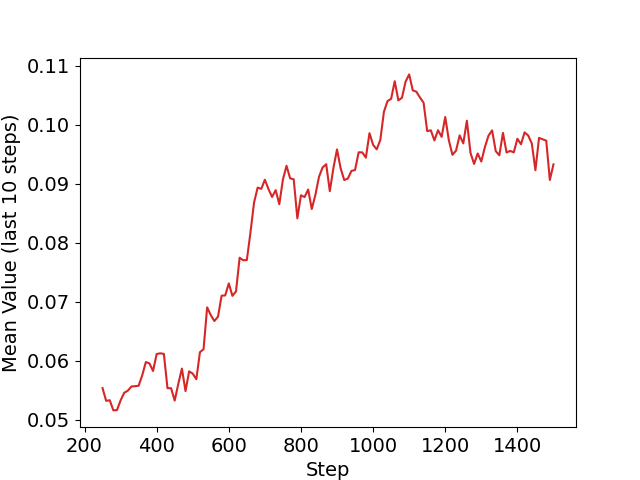

Data behind this chart, as committed beside it:
Wall time, Step, Value
1598263170, 10, 0.104
1598263459, 20, 0.05575
1598263817, 30, 0.07561
1598263994, 40, 0.02196
1598264210, 50, 0.02195
1598264428, 60, 0.02455
1598264608, 70, 0.04854
1598264814, 80, 0.02424
1598265012, 90, 0.02243
1598265173, 100, 0.02323
1598265341, 110, 0.06669
1598265505, 120, 0.02216
1598265684, 130, 0.02804
1598265903, 140, 0.06703
1598266098, 150, 0.02547
1598266322, 160, 0.06389
1598266518, 170, 0.02518
1598266747, 180, 0.183
1598266917, 190, 0.0831
1598267078, 200, 0.1038
1598267240, 210, 0.02282
1598267435, 220, 0.06168
1598267649, 230, 0.1435
1598267791, 240, 0.02501
1598267974, 250, 0.04128
1598268176, 260, 0.05016
1598268350, 270, 0.05838
1598268563, 280, 0.03253
1598268748, 290, 0.02332
1598268938, 300, 0.06279
1598269126, 310, 0.05699
1598269327, 320, 0.0572
1598269491, 330, 0.04217
1598269695, 340, 0.02361
1598269906, 350, 0.02527
1598270069, 360, 0.1108
1598270267, 370, 0.07817
1598270437, 380, 0.02247
1598270577, 390, 0.03482
1598270787, 400, 0.09735
1598270972, 410, 0.06689
1598271142, 420, 0.02271
1598271305, 430, 0.03787
1598271489, 440, 0.08292
1598271703, 450, 0.05137
1598271921, 460, 0.09359
1598272109, 470, 0.1265
1598272264, 480, 0.04799
1598272455, 490, 0.1087
1598272632, 500, 0.0315
1598272784, 510, 0.02662
1598272958, 520, 0.1729
1598273162, 530, 0.04489
1598273341, 540, 0.2007
1598273529, 550, 0.03005
1598273747, 560, 0.03187
1598273930, 570, 0.0754
1598274162, 580, 0.1311
1598274344, 590, 0.0248
1598274495, 600, 0.07621
... 90 more rows
